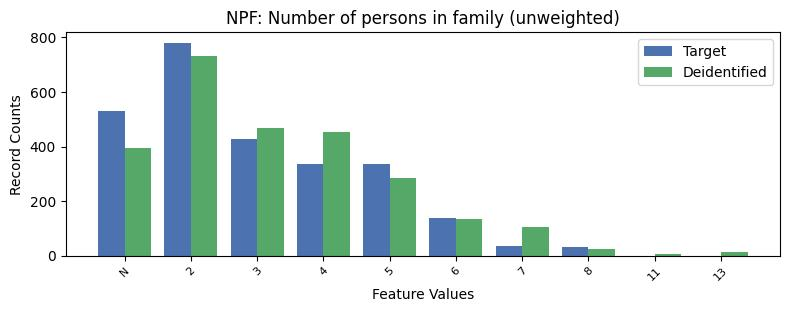

Source data for this figure (header and first rows):
, NPF, count_target, count_deidentified
0, 2, 780.0, 730
1, -1, 531.0, 394
2, 3, 426.0, 468
3, 4, 335.0, 453
4, 5, 335.0, 286
5, 6, 138.0, 135
6, 7, 35.0, 106
7, 8, 32.0, 26
8, 11, 0.0, 8
9, 13, 0.0, 14
